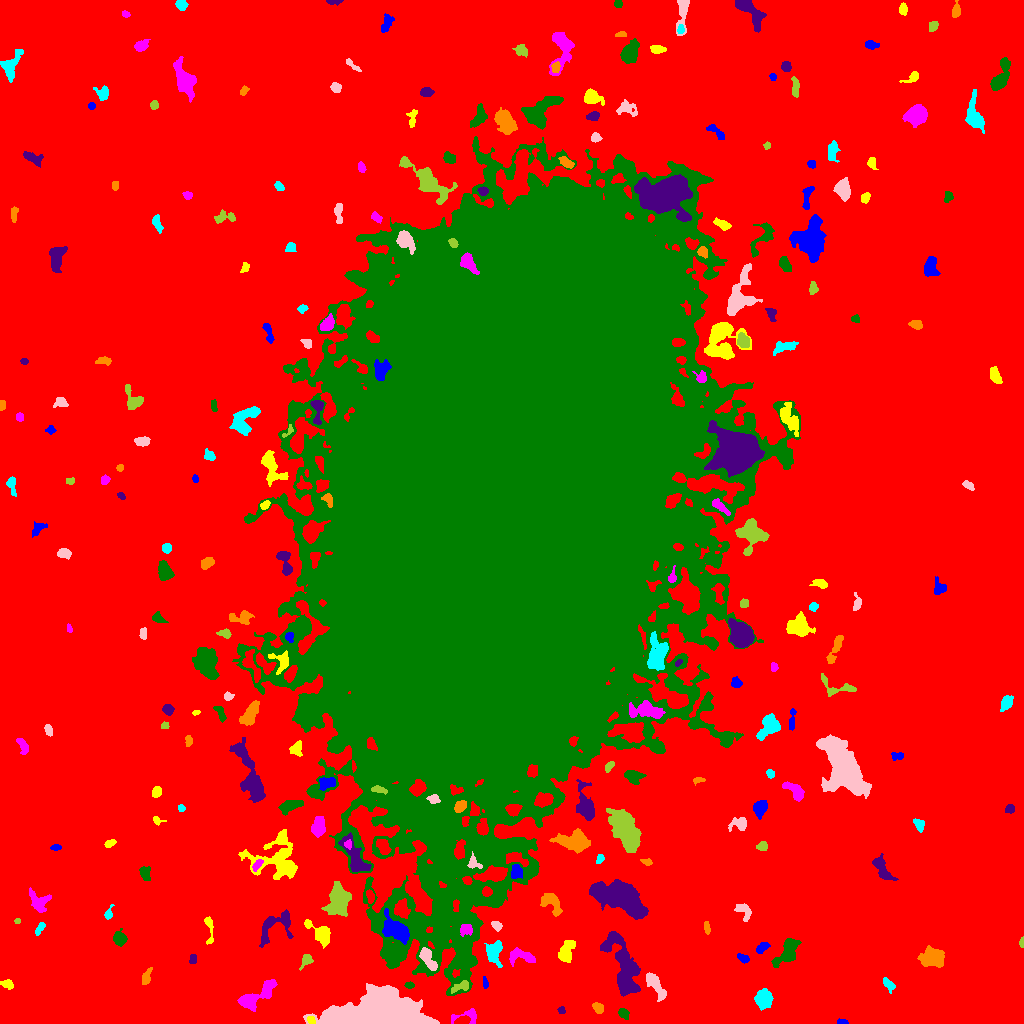

Data behind this chart, as committed beside it:
ID, X, Y, A, B, theta, total_flux, mu_max, mu_median, mu_mean, R_fwhm, R_e, R10, R90, x_start, x_end, y_start, y_end, area, greylevel
0, 508.3, 501, 320.8, 309.3, 1.045, 2523968, 25.0, 3.0, 3.381, 19.07, 232, 89.25, 375.4, 0, 1023, 0, 1023, 746479, 3.381
1, 842.2, 1.453, 2.783, 1.263, -0.04524, 172.0, 6.0, 3.0, 3.127, 3.241, 2.326, 0.7979, 3.568, 837, 848, 0, 5, 55, 11.13
2, 311, 3.186, 2.178, 1.658, -1.028, 167.0, 6.0, 2.5, 2.694, 3.141, 2.394, 0.7979, 3.785, 307, 315, 0, 7, 62, 17.69
3, 467.9, 7.129, 7.721, 3.758, 0.09307, 371.0, 5.0, 2.0, 2.016, 4.478, 3.989, 1.596, 6.482, 451, 476, 0, 15, 184, 13.02
4, 623.2, 10.16, 2.823, 2.064, -0.8496, 319.0, 7.0, 3.0, 3.097, 3.656, 3.09, 1.128, 4.853, 618, 629, 4, 15, 103, 11.1
5, 561.4, 13.15, 1.796, 1.632, -0.668, 141.0, 5.0, 2.0, 2.66, 2.764, 2.111, 0.7979, 3.432, 557, 565, 10, 17, 53, 10.66
6, 597.9, 15.88, 2.771, 2.131, -0.7164, 367.0, 8.0, 3.0, 3.398, 3.827, 3.09, 1.128, 4.886, 592, 603, 10, 21, 108, 12.4
7, 763.3, 23.79, 4.437, 3.773, 1.495, 1273, 11.0, 4.0, 4.286, 5.171, 5.171, 2.034, 8.215, 754, 773, 13, 35, 297, 12.29
8, 379.6, 10.37, 25.18, 8.811, 0.01754, 29105, 27.0, 9.0, 10.07, 16.48, 15.78, 6.206, 25.22, 303, 439, 0, 40, 2890, 20.07
9, 461.0, 36.91, 5.187, 2.129, 0.3338, 428.0, 6.0, 3.0, 2.993, 5.14, 3.742, 1.493, 5.917, 451, 468, 30, 43, 143, 15.99
10, 205, 39.96, 2.008, 1.446, 1.372, 144.0, 5.0, 3.0, 2.939, 3.09, 2.185, 0.7979, 3.338, 202, 208, 36, 45, 49, 10.94
11, 485.1, 40.4, 2.822, 1.316, -1.402, 155.0, 5.0, 2.0, 2.541, 3.038, 2.394, 0.9772, 3.742, 483, 488, 35, 47, 61, 10.54
12, 7.472, 38.91, 3.251, 2.133, -0.3893, 216.0, 4.0, 2.0, 2.077, 4.72, 3.192, 1.262, 5.078, 0, 13, 34, 44, 104, 10.08
13, 254, 26.09, 11.41, 3.64, 0.5536, 2267, 16.0, 4.0, 4.655, 5.47, 6.024, 2.185, 10.25, 237, 277, 12, 44, 487, 12.66
14, 409.7, 38.36, 2.323, 1.431, -0.1213, 162.0, 7.0, 2.0, 2.7, 2.257, 2.185, 0.7979, 3.656, 404, 414, 35, 42, 60, 13.7
15, 623.5, 55.95, 18.14, 5.866, -1.243, 6049, 12.0, 5.0, 5.459, 12.54, 10.49, 4.146, 16.4, 600, 640, 27, 92, 1108, 12.46
16, 146.4, 45.69, 3.986, 1.843, 1.284, 271.0, 6.0, 2.0, 2.151, 3.742, 2.985, 1.128, 5.046, 142, 152, 39, 56, 126, 11.15
17, 888.6, 38.78, 3.763, 1.989, -0.8481, 322.0, 5.0, 3.0, 2.729, 4.406, 3.385, 1.382, 5.232, 883, 895, 30, 46, 118, 10.73
18, 655.5, 38.17, 8.543, 2.731, -0.9992, 723.0, 5.0, 3.0, 2.451, 7.001, 5.726, 2.326, 8.406, 646, 666, 22, 51, 295, 10.45
19, 306.2, 63.33, 3.714, 2.442, 0.997, 311.0, 5.0, 2.0, 2.549, 4.26, 3.432, 1.382, 5.352, 299, 313, 53, 69, 122, 13.55
20, 212.7, 66.31, 4.05, 1.789, 1.027, 366.0, 7.0, 2.0, 2.49, 3.7, 3.29, 1.262, 5.352, 207, 219, 56, 74, 147, 11.49
21, 743, 65.02, 2.914, 1.719, -0.545, 189.0, 5.0, 2.0, 2.032, 3.523, 2.932, 0.9772, 4.334, 737, 749, 60, 70, 93, 11.03
22, 565.9, 71.54, 5.911, 3.049, 1.101, 1114, 10.0, 4.0, 4.022, 5.614, 4.886, 1.871, 7.919, 558, 575, 61, 83, 277, 12.02
23, 522.2, 66.82, 7.57, 3.258, -0.1625, 590.0, 7.0, 2.0, 2.252, 3.478, 4.951, 1.693, 7.818, 509, 535, 57, 76, 262, 11.25
24, 788.2, 71.89, 7.525, 3.874, 1.037, 1774, 11.0, 4.0, 4.359, 6.507, 5.67, 2.257, 9.253, 771, 801, 56, 85, 407, 12.36
25, 192.7, 64.38, 2.254, 1.603, 1.336, 166.0, 5.0, 2.5, 2.371, 3.338, 2.459, 0.9772, 3.742, 189, 196, 60, 69, 70, 11.37
26, 932.2, 65.2, 6.097, 4.48, -0.07077, 2115, 10.0, 5.0, 5.036, 8.667, 6.604, 2.646, 10.14, 917, 944, 56, 78, 420, 12.04
27, 494.3, 71.23, 5.895, 3.601, 1.52, 870.0, 7.0, 3.0, 2.881, 5.754, 5.352, 2.034, 8.368, 484, 502, 56, 83, 302, 11.88
28, 427.4, 65.93, 6.46, 2.568, -1.061, 1113, 12.0, 4.0, 4.618, 5.015, 4.406, 1.693, 7.356, 419, 437, 53, 76, 241, 18.62
29, 1022, 80.84, 2.502, 1.157, 1.558, 129.0, 5.0, 3.0, 2.804, 2.821, 2.111, 0.7979, 3.29, 1019, 1023, 76, 87, 46, 10.8
30, 356.3, 67.43, 11, 5.322, -1.195, 3287, 14.0, 4.0, 4.921, 7.356, 7.695, 2.932, 12.77, 343, 376, 48, 90, 668, 13.92
31, 762.7, 76.12, 3.611, 2.067, 0.6398, 495.0, 8.0, 4.0, 4.267, 4.618, 3.432, 1.382, 5.382, 756, 770, 70, 81, 116, 11.27
32, 320.7, 89.78, 7.632, 3.697, -0.7325, 1546, 11.0, 4.0, 4.772, 6.257, 5.614, 2.185, 8.813, 304, 330, 75, 104, 324, 12.77
33, 465.9, 94.27, 3.22, 2.785, 0.3494, 407.0, 6.0, 3.0, 3.037, 5.078, 3.742, 1.493, 5.781, 460, 472, 87, 99, 134, 21.04
34, 119.4, 84.81, 3.173, 2.941, -0.9556, 648.0, 9.0, 3.0, 3.746, 4.297, 3.7, 1.493, 6.18, 113, 127, 77, 95, 173, 11.75
35, 273.8, 95.88, 11.72, 6.986, 0.6918, 1036, 5.0, 2.0, 2.252, 7.653, 6.747, 2.706, 10.52, 259, 293, 76, 114, 460, 11.25
36, 706.3, 96.49, 2.491, 1.414, -1.378, 140.0, 5.0, 1.0, 1.867, 2.821, 2.326, 0.7979, 3.785, 704, 710, 89, 102, 75, 10.87
37, 39.86, 95.09, 3.952, 1.587, 0.9938, 211.0, 4.0, 2.0, 2.344, 4.618, 3.09, 1.262, 4.583, 35, 45, 88, 101, 90, 11.34
38, 496.6, 97.71, 2.654, 1.989, -0.6756, 314.0, 7.0, 4.0, 3.528, 3.785, 2.932, 1.128, 4.549, 491, 502, 92, 102, 89, 13.53
39, 17.14, 102.4, 1.444, 1.371, 1.464, 91.0, 5.0, 2.0, 2.6, 2.326, 1.784, 0.5642, 2.764, 14, 20, 100, 105, 35, 13.6
40, 239.5, 112.2, 7.48, 4.677, 0.3236, 4622, 18.0, 8.0, 8.095, 8.956, 7.334, 2.932, 11.52, 225, 257, 96, 122, 571, 15.09
41, 395.3, 93.18, 7.991, 4.43, -0.6842, 1938, 8.0, 4.0, 3.884, 9.08, 6.887, 2.821, 10.76, 382, 409, 79, 115, 499, 18.88
42, 209.1, 94.35, 9.227, 1.942, -1.516, 232.0, 4.0, 2.0, 1.611, 4.886, 3.656, 1.382, 5.698, 204, 213, 79, 107, 144, 10.61
43, 39.02, 121, 5.845, 4.558, -0.8938, 963.0, 9.0, 3.0, 3.391, 4.184, 5.382, 1.954, 8.368, 29, 51, 111, 136, 284, 11.39
44, 442.5, 118.2, 2.349, 1.819, 0.04826, 242.0, 7.0, 2.0, 3.227, 3.09, 2.459, 0.9772, 4.068, 437, 447, 115, 123, 75, 21.23
45, 622.6, 125.5, 11.3, 5.816, -0.5022, 14542, 41.0, 7.0, 10.82, 8.759, 8.777, 3.385, 16.1, 589, 648, 104, 144, 1344, 19.82
46, 551.5, 120.1, 7.275, 3.881, -0.8585, 866.0, 8.0, 3.0, 2.997, 5.14, 5.528, 1.954, 8.463, 540, 562, 107, 130, 289, 15
47, 108.2, 109.2, 3.18, 1.762, 1.225, 201.0, 6.0, 2.0, 2.422, 3.338, 2.523, 0.9772, 4.334, 104, 114, 104, 119, 83, 10.42
48, 744.0, 112.2, 5.375, 3.291, -0.8755, 330.0, 3.0, 2.0, 1.886, 6.433, 4.618, 1.784, 6.604, 734, 751, 102, 120, 175, 9.886
49, 338.7, 122.6, 8.321, 5.286, 1.402, 2489, 9.0, 4.0, 4.148, 9.236, 7.695, 3.09, 11.86, 321, 351, 107, 142, 600, 14.15
50, 370.1, 127, 3.269, 1.867, -1.409, 341.0, 6.0, 3.0, 3.552, 4.687, 3.192, 1.262, 4.886, 366, 374, 120, 134, 96, 13.55
51, 516.2, 151.9, 3.505, 2.704, 1.518, 501.0, 6.0, 4.0, 3.296, 5.585, 3.949, 1.596, 5.89, 511, 522, 145, 159, 152, 16.3
52, 277.4, 164.1, 12.88, 11.74, -0.2076, 4410, 11.0, 4.0, 4.091, 7.939, 10.59, 3.785, 16.4, 238, 297, 144, 194, 1078, 11.09
53, 257.1, 158.4, 3.399, 1.486, 0.8769, 210.0, 6.0, 2.0, 2.308, 3.523, 2.764, 0.9772, 4.334, 252, 263, 152, 164, 91, 15.31
54, 145, 149.3, 3.119, 2.041, -1.366, 357.0, 8.0, 2.0, 2.568, 3.742, 3.09, 1.128, 5.046, 139, 150, 143, 157, 139, 11.57
55, 882.2, 154.4, 7.897, 3.059, -0.9918, 1172, 8.0, 4.0, 4.186, 7.334, 5.47, 2.185, 8.387, 872, 898, 143, 170, 280, 11.19
56, 646.8, 161.5, 2.659, 1.458, -0.2231, 168.0, 6.0, 2.0, 2.471, 3.038, 2.394, 0.7979, 3.909, 640, 652, 158, 165, 68, 12.47
57, 599.8, 164, 2.255, 1.396, 1.128, 92.0, 5.0, 1.0, 1.353, 1.954, 2.111, 0.7979, 3.478, 596, 604, 160, 169, 68, 10.35
58, 473.9, 160.3, 4.13, 2.933, -0.8438, 336.0, 6.0, 3.0, 2.732, 4.583, 3.613, 1.382, 5.528, 467, 482, 155, 172, 123, 17.73
59, 762.4, 177.4, 2.597, 2.132, 0.06935, 253.0, 6.0, 2.0, 2.691, 3.568, 2.877, 1.128, 4.687, 756, 767, 173, 182, 94, 10.69
... 218 more rows
